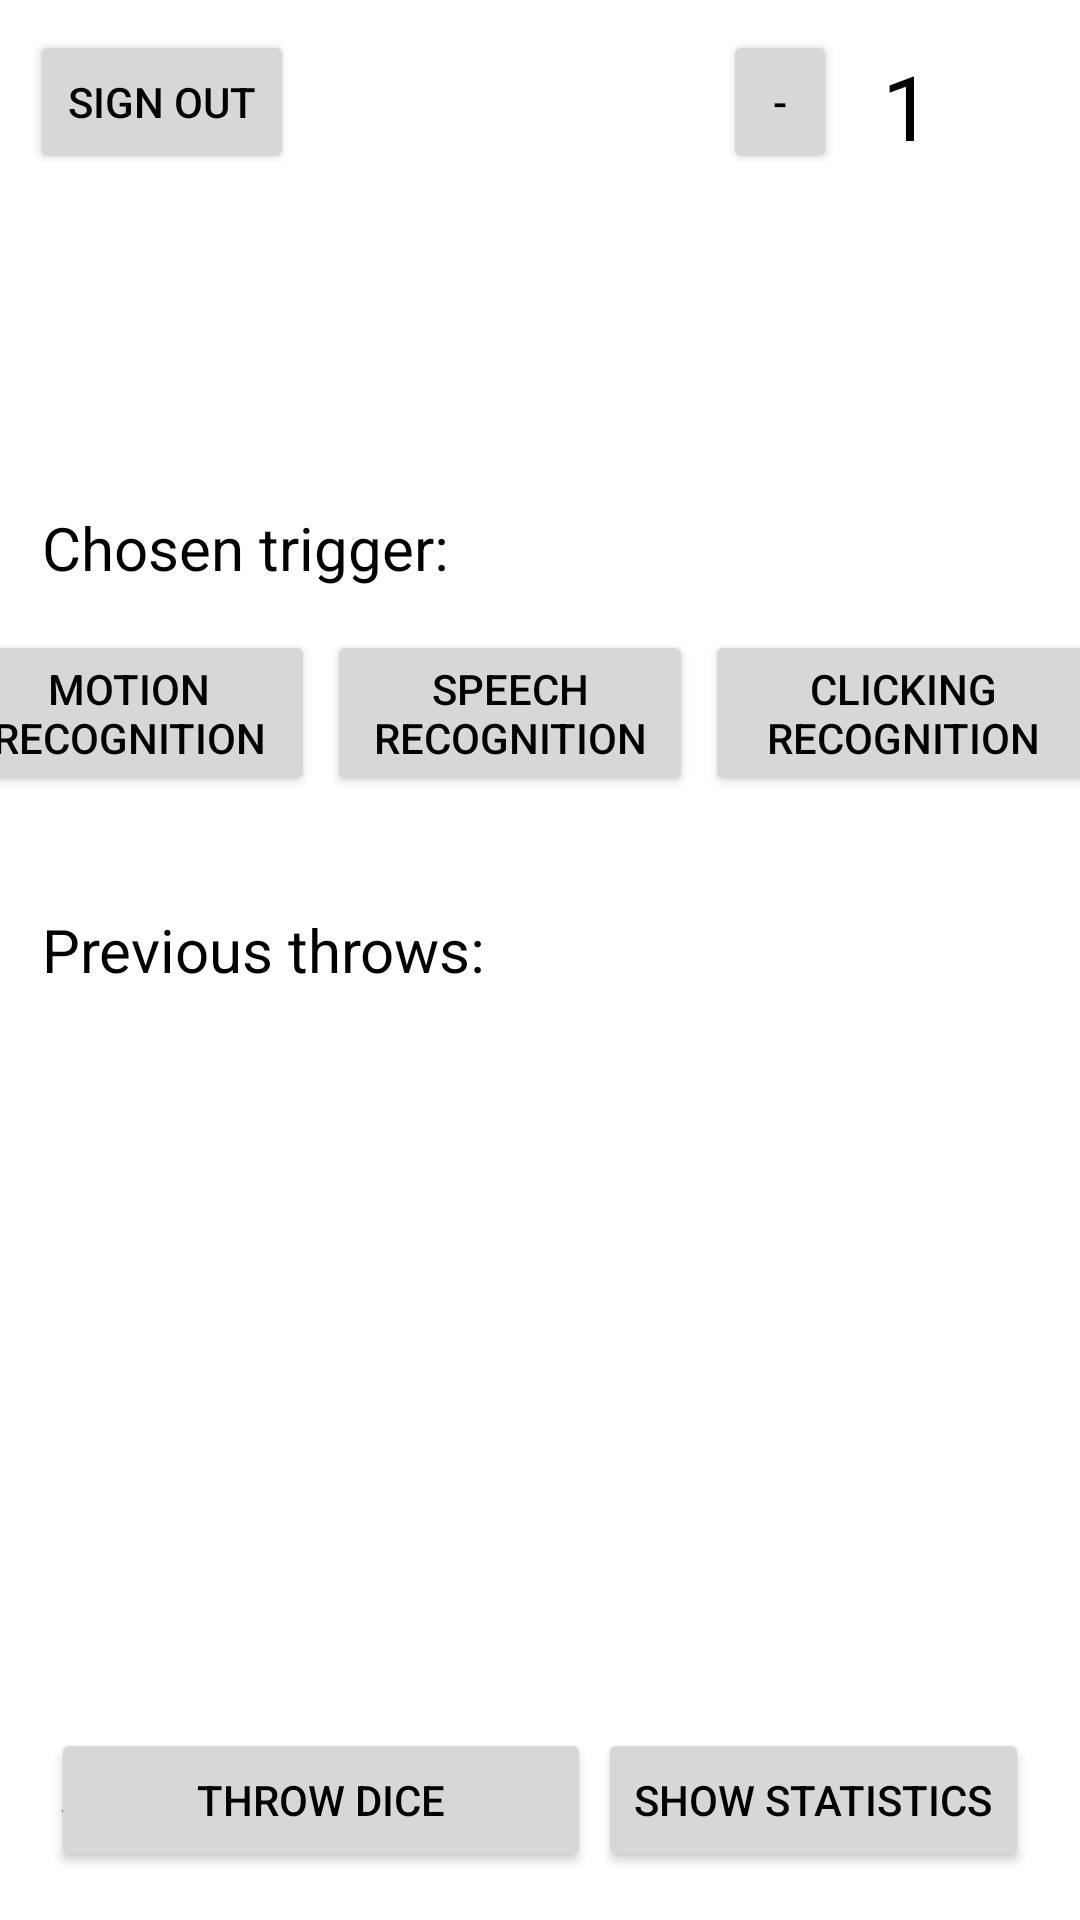

Layout XML and referenced resources for this Android screen:
<!-- AndroidManifest.xml: application theme Theme.GameApp -->
<!-- res/layout/activity_dice.xml -->
<?xml version="1.0" encoding="utf-8"?>
<androidx.constraintlayout.widget.ConstraintLayout xmlns:android="http://schemas.android.com/apk/res/android"
    xmlns:app="http://schemas.android.com/apk/res-auto"
    xmlns:tools="http://schemas.android.com/tools"
    android:layout_width="match_parent"
    android:layout_height="match_parent"
    tools:context=".DiceActivity"
    android:id="@+id/parent"
    android:background="@color/white">

    <Button
        android:id="@+id/logoutButton"
        android:layout_width="wrap_content"
        android:layout_height="wrap_content"
        android:layout_marginStart="10dp"
        android:layout_marginTop="10dp"
        android:onClick="logout"
        android:text="@string/logout"
        android:textColor="#000000"
        app:layout_constraintStart_toStartOf="parent"
        app:layout_constraintTop_toTopOf="parent" />

    <LinearLayout
        android:id="@+id/linearLayout"
        android:layout_width="390dp"
        android:layout_height="65dp"
        android:layout_marginStart="4dp"
        android:layout_marginEnd="17dp"
        android:layout_marginBottom="30dp"
        android:orientation="horizontal"
        app:layout_constraintBottom_toTopOf="@+id/textView2"
        app:layout_constraintEnd_toEndOf="parent"
        app:layout_constraintStart_toStartOf="parent">

        <Button
            android:id="@+id/motionButton"
            android:layout_width="wrap_content"
            android:layout_height="wrap_content"
            android:layout_margin="2dp"
            android:layout_weight="1"
            android:text="@string/motion_recognition"
            android:textColor="#000000" />

        <Button
            android:id="@+id/speechButton"
            android:layout_width="wrap_content"
            android:layout_height="wrap_content"
            android:layout_margin="2dp"
            android:layout_weight="1"
            android:text="@string/speech_recognition"
            android:textColor="#000000" />

        <Button
            android:id="@+id/clickButton"
            android:layout_width="wrap_content"
            android:layout_height="wrap_content"
            android:layout_margin="2dp"
            android:layout_weight="1"
            android:text="@string/clicking_recognition"
            android:textColor="#000000" />
    </LinearLayout>

    <TextView
        android:id="@+id/textView3"
        android:layout_width="wrap_content"
        android:layout_height="wrap_content"
        android:layout_marginStart="14dp"
        android:layout_marginBottom="12dp"
        android:text="@string/chosen_trigger"
        android:textColor="#000000"
        android:textSize="20sp"
        app:layout_constraintBottom_toTopOf="@+id/linearLayout"
        app:layout_constraintStart_toStartOf="parent" />

    <Button
        android:id="@+id/statisticsButton"
        android:layout_width="wrap_content"
        android:layout_height="wrap_content"
        android:layout_marginEnd="17dp"
        android:layout_marginBottom="16dp"
        android:text="@string/show_statistics"
        android:textColor="#000000"
        app:layout_constraintBottom_toBottomOf="parent"
        app:layout_constraintEnd_toEndOf="parent" />

    <Button
        android:id="@+id/throwButton"
        android:layout_width="180dp"
        android:layout_height="wrap_content"
        android:layout_marginStart="17dp"
        android:layout_marginBottom="16dp"
        android:text="@string/throw_dice"
        android:textColor="#000000"
        app:layout_constraintBottom_toBottomOf="parent"
        app:layout_constraintStart_toStartOf="parent" />

    <androidx.recyclerview.widget.RecyclerView
        android:id="@+id/recyclerview"
        android:layout_width="392dp"
        android:layout_height="232dp"
        android:layout_marginStart="17dp"
        android:layout_marginEnd="17dp"
        android:layout_marginBottom="14dp"
        android:scrollbars="vertical"
        app:layout_constraintBottom_toTopOf="@+id/statisticsButton"
        app:layout_constraintEnd_toEndOf="parent"
        app:layout_constraintStart_toStartOf="parent" />

    <Button
        android:id="@+id/reduceButton"
        android:layout_width="38dp"
        android:layout_height="48dp"
        android:layout_marginStart="143dp"
        android:layout_marginTop="10dp"
        android:clickable="false"
        android:paddingLeft="0dp"
        android:paddingRight="0dp"
        android:text="@string/minus"
        android:textColor="#000000"
        app:layout_constraintStart_toEndOf="@+id/logoutButton"
        app:layout_constraintTop_toTopOf="parent" />

    <Button
        android:id="@+id/addButton"
        android:layout_width="38dp"
        android:layout_height="48dp"
        android:layout_marginStart="15dp"
        android:layout_marginTop="9dp"
        android:layout_marginEnd="60dp"
        android:paddingLeft="0dp"
        android:paddingRight="0dp"
        android:text="@string/plus"
        android:textColor="#000000"
        app:layout_constraintEnd_toEndOf="parent"
        app:layout_constraintStart_toEndOf="@+id/diceCount"
        app:layout_constraintTop_toTopOf="parent" />

    <TextView
        android:id="@+id/diceCount"
        android:layout_width="23dp"
        android:layout_height="43dp"
        android:layout_marginStart="15dp"
        android:layout_marginTop="15dp"
        android:text="@string/_1"
        android:textColor="#000000"
        android:textSize="30sp"
        app:layout_constraintStart_toEndOf="@+id/reduceButton"
        app:layout_constraintTop_toTopOf="parent" />

    <LinearLayout
        android:layout_width="400dp"
        android:layout_height="232dp"
        android:layout_marginStart="5dp"
        android:layout_marginEnd="6dp"
        android:layout_marginBottom="50dp"
        android:orientation="vertical"
        app:layout_constraintBottom_toTopOf="@+id/textView3"
        app:layout_constraintEnd_toEndOf="parent"
        app:layout_constraintStart_toStartOf="parent">

        <LinearLayout
            android:id="@+id/rowOne"
            android:layout_width="match_parent"
            android:layout_height="match_parent"
            android:gravity="center"
            android:orientation="horizontal">

            <ImageView
                android:id="@+id/diceImage1"
                android:layout_width="180dp"
                android:layout_height="180dp"
                android:layout_margin="2dp"
                app:srcCompat="@drawable/ic_launcher_foreground" />

            <ImageView
                android:id="@+id/diceImage2"
                android:layout_width="134dp"
                android:layout_height="137dp"
                android:layout_margin="2dp"
                android:visibility="gone"
                app:srcCompat="@drawable/ic_launcher_foreground" />

            <ImageView
                android:id="@+id/diceImage3"
                android:layout_width="134dp"
                android:layout_height="137dp"
                android:layout_margin="2dp"
                android:visibility="gone"
                app:srcCompat="@drawable/ic_launcher_foreground" />

        </LinearLayout>

        <LinearLayout
            android:id="@+id/rowTwo"
            android:layout_width="match_parent"
            android:layout_height="105dp"
            android:gravity="center"
            android:orientation="horizontal"
            android:paddingTop="2dp">

            <ImageView
                android:id="@+id/diceImage4"
                android:layout_width="134dp"
                android:layout_height="137dp"
                android:layout_margin="2dp"
                android:visibility="gone"
                app:srcCompat="@drawable/ic_launcher_foreground" />

            <ImageView
                android:id="@+id/diceImage5"
                android:layout_width="134dp"
                android:layout_height="137dp"
                android:layout_margin="2dp"
                android:visibility="gone"
                app:srcCompat="@drawable/ic_launcher_foreground" />

            <ImageView
                android:id="@+id/diceImage6"
                android:layout_width="134dp"
                android:layout_height="137dp"
                android:layout_margin="2dp"
                android:visibility="gone"
                app:srcCompat="@drawable/ic_launcher_foreground" />
        </LinearLayout>

    </LinearLayout>

    <TextView
        android:id="@+id/textView2"
        android:layout_width="wrap_content"
        android:layout_height="wrap_content"
        android:layout_marginStart="14dp"
        android:text="@string/previous_throws"
        android:textColor="#000000"
        android:textSize="20sp"
        app:layout_constraintBottom_toTopOf="@+id/recyclerview"
        app:layout_constraintStart_toStartOf="parent" />

    <TextView
        android:id="@+id/textCommand"
        android:layout_width="wrap_content"
        android:layout_height="wrap_content"
        android:layout_marginStart="20dp"
        android:layout_marginBottom="27dp"
        android:text="Say &quot;Throw&quot;"
        android:textColor="#000000"
        android:textSize="20sp"
        app:layout_constraintBottom_toBottomOf="parent"
        app:layout_constraintStart_toStartOf="parent" />

</androidx.constraintlayout.widget.ConstraintLayout>
<!-- resources referenced by this layout -->
<resources>
  <string name="_1">1</string>
  <string name="chosen_trigger">Chosen trigger:</string>
  <string name="clicking_recognition">Clicking recognition</string>
  <string name="logout">Sign out</string>
  <string name="minus">-</string>
  <string name="motion_recognition">Motion recognition</string>
  <string name="plus">+</string>
  <string name="previous_throws">Previous throws:</string>
  <string name="show_statistics">Show statistics</string>
  <string name="speech_recognition">Speech recognition</string>
  <string name="throw_dice">Throw dice</string>
  <style name="Theme.GameApp" parent="Base.Theme.GameApp" />
  <style name="Base.Theme.GameApp" parent="Theme.Material3.DayNight.NoActionBar">
          
          
      </style>
  <!-- not gathered from this repository: default colours our renderer supplied (Android Studio template values) -->
  <color name="white">#FFFFFFFF</color>
</resources>
